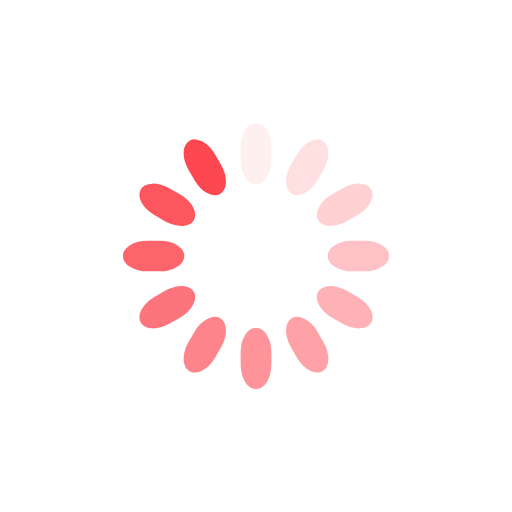
t = 0.00 s
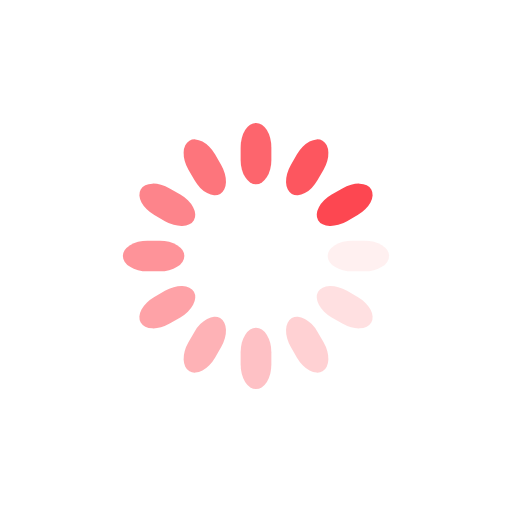
t = 0.25 s
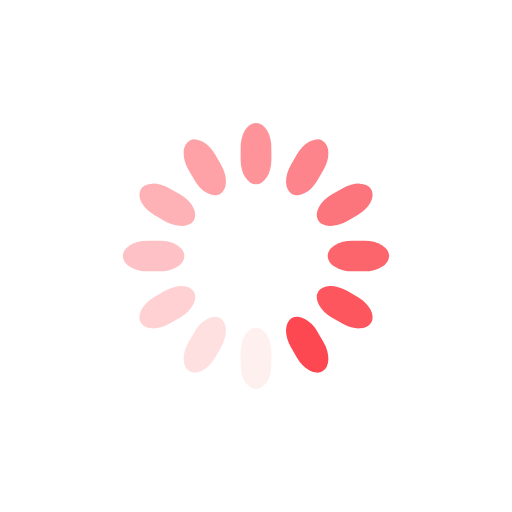
t = 0.50 s
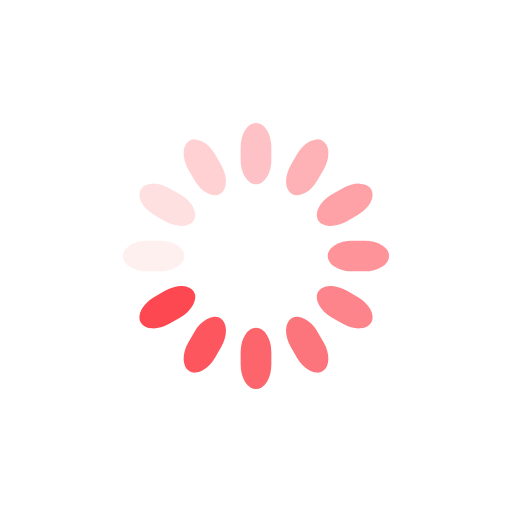
t = 0.75 s

The animated SVG that drew these frames (rendered in a browser with its animation timeline set to each time). Animation: 12 SMIL elements (animate=12); one cycle of 1.00 s, repeats indefinitely.

<svg class="lds-spinner" width="200px"  height="200px"  xmlns="http://www.w3.org/2000/svg" xmlns:xlink="http://www.w3.org/1999/xlink" viewBox="0 0 100 100" preserveAspectRatio="xMidYMid" style="background: none;"><g transform="rotate(0 50 50)">
  <rect x="47" y="24" rx="9.4" ry="4.8" width="6" height="12" fill="#fd4751">
    <animate attributeName="opacity" values="1;0" keyTimes="0;1" dur="1s" begin="-0.9166666666666666s" repeatCount="indefinite"></animate>
  </rect>
</g><g transform="rotate(30 50 50)">
  <rect x="47" y="24" rx="9.4" ry="4.8" width="6" height="12" fill="#fd4751">
    <animate attributeName="opacity" values="1;0" keyTimes="0;1" dur="1s" begin="-0.8333333333333334s" repeatCount="indefinite"></animate>
  </rect>
</g><g transform="rotate(60 50 50)">
  <rect x="47" y="24" rx="9.4" ry="4.8" width="6" height="12" fill="#fd4751">
    <animate attributeName="opacity" values="1;0" keyTimes="0;1" dur="1s" begin="-0.75s" repeatCount="indefinite"></animate>
  </rect>
</g><g transform="rotate(90 50 50)">
  <rect x="47" y="24" rx="9.4" ry="4.8" width="6" height="12" fill="#fd4751">
    <animate attributeName="opacity" values="1;0" keyTimes="0;1" dur="1s" begin="-0.6666666666666666s" repeatCount="indefinite"></animate>
  </rect>
</g><g transform="rotate(120 50 50)">
  <rect x="47" y="24" rx="9.4" ry="4.8" width="6" height="12" fill="#fd4751">
    <animate attributeName="opacity" values="1;0" keyTimes="0;1" dur="1s" begin="-0.5833333333333334s" repeatCount="indefinite"></animate>
  </rect>
</g><g transform="rotate(150 50 50)">
  <rect x="47" y="24" rx="9.4" ry="4.8" width="6" height="12" fill="#fd4751">
    <animate attributeName="opacity" values="1;0" keyTimes="0;1" dur="1s" begin="-0.5s" repeatCount="indefinite"></animate>
  </rect>
</g><g transform="rotate(180 50 50)">
  <rect x="47" y="24" rx="9.4" ry="4.8" width="6" height="12" fill="#fd4751">
    <animate attributeName="opacity" values="1;0" keyTimes="0;1" dur="1s" begin="-0.4166666666666667s" repeatCount="indefinite"></animate>
  </rect>
</g><g transform="rotate(210 50 50)">
  <rect x="47" y="24" rx="9.4" ry="4.8" width="6" height="12" fill="#fd4751">
    <animate attributeName="opacity" values="1;0" keyTimes="0;1" dur="1s" begin="-0.3333333333333333s" repeatCount="indefinite"></animate>
  </rect>
</g><g transform="rotate(240 50 50)">
  <rect x="47" y="24" rx="9.4" ry="4.8" width="6" height="12" fill="#fd4751">
    <animate attributeName="opacity" values="1;0" keyTimes="0;1" dur="1s" begin="-0.25s" repeatCount="indefinite"></animate>
  </rect>
</g><g transform="rotate(270 50 50)">
  <rect x="47" y="24" rx="9.4" ry="4.8" width="6" height="12" fill="#fd4751">
    <animate attributeName="opacity" values="1;0" keyTimes="0;1" dur="1s" begin="-0.16666666666666666s" repeatCount="indefinite"></animate>
  </rect>
</g><g transform="rotate(300 50 50)">
  <rect x="47" y="24" rx="9.4" ry="4.8" width="6" height="12" fill="#fd4751">
    <animate attributeName="opacity" values="1;0" keyTimes="0;1" dur="1s" begin="-0.08333333333333333s" repeatCount="indefinite"></animate>
  </rect>
</g><g transform="rotate(330 50 50)">
  <rect x="47" y="24" rx="9.4" ry="4.8" width="6" height="12" fill="#fd4751">
    <animate attributeName="opacity" values="1;0" keyTimes="0;1" dur="1s" begin="0s" repeatCount="indefinite"></animate>
  </rect>
</g></svg>
